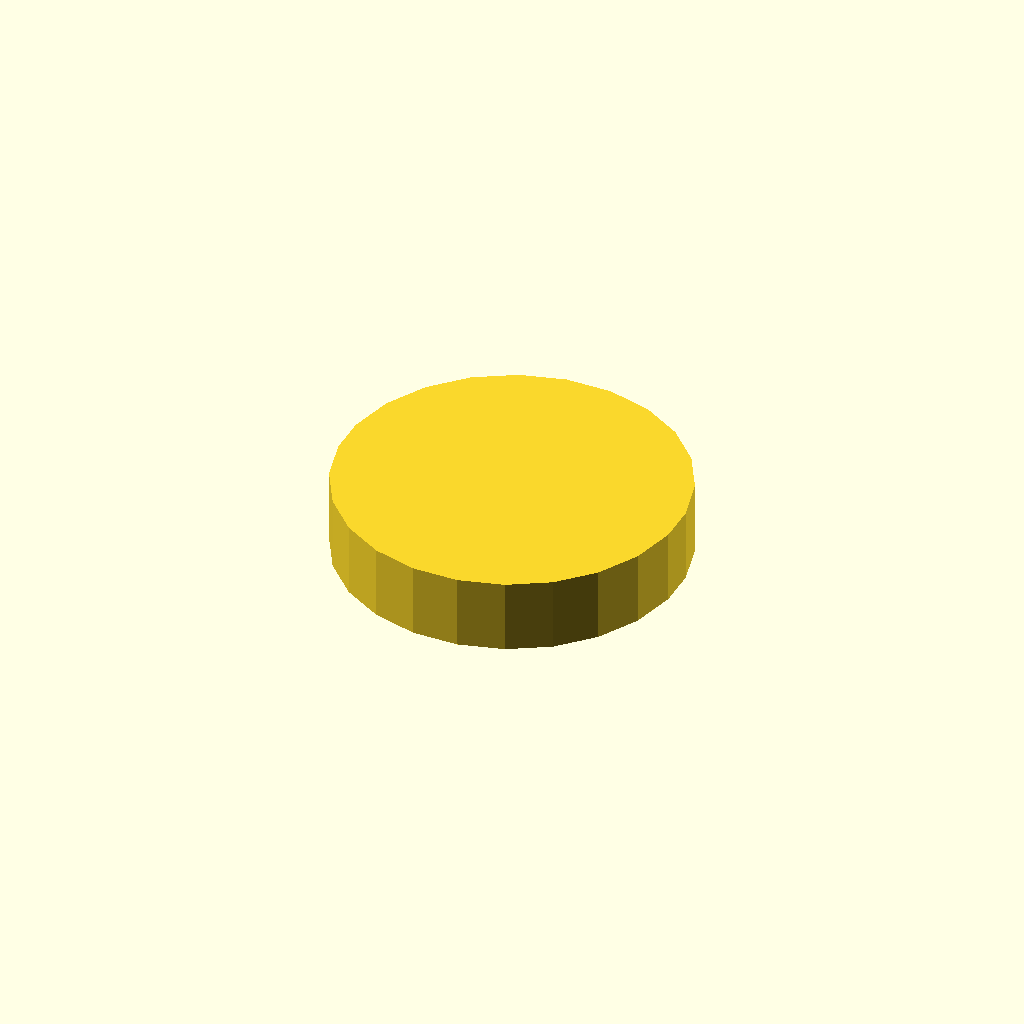
Cell 1: the model at its default parameters.
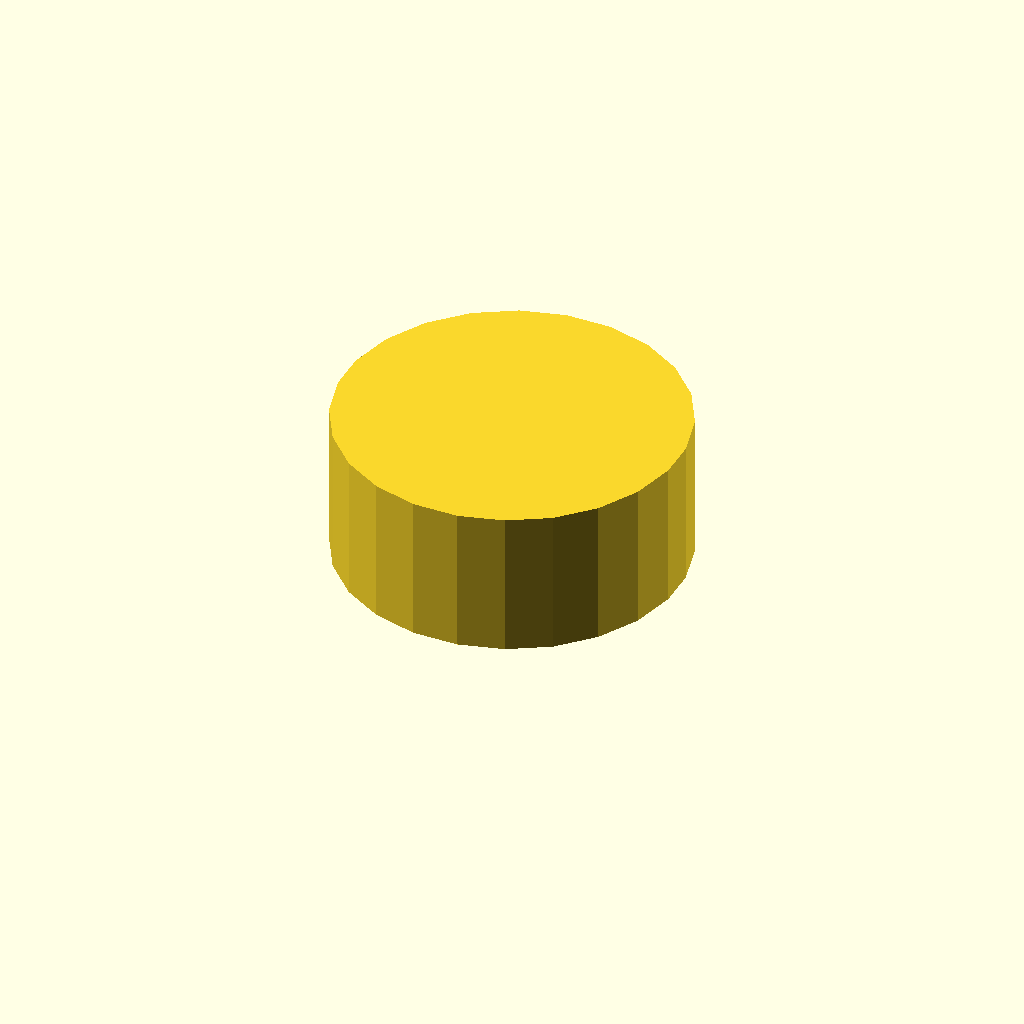
Cell 2: the same model with profile_height = 24.
All cells are drawn from one camera (rotation 55°, 0°, 25°, orthographic, colour scheme Cornfield), so only the parameter changes between them.
Source of the model, optional_data/data/sketch1/flatadapters/part_0072.scad:
$fn = 32;

// ----------------------------------------------------------------------
// Flat adaptor: double_d, 12 mm thick
// ----------------------------------------------------------------------

// --- parameters (mm) ---
profile_height = 12;      // extrusion height
profile_points = 24;      // points of the closed outline

profile = [[55.639, 30.93], [53.837, 38.103], [50.219, 44.555], [45.039, 49.834], [38.656, 53.573], [31.518, 55.509], [24.121, 55.509], [16.983, 53.573], [10.6, 49.834], [5.42, 44.555], [1.802, 38.103], [0, 30.93], [0, 24.58], [1.802, 17.406], [5.42, 10.954], [10.6, 5.675], [16.983, 1.937], [24.121, 0], [31.518, 0], [38.656, 1.937], [45.039, 5.675], [50.219, 10.954], [53.837, 17.406], [55.639, 24.58]];  // single closed polygon, 24 points, counter clockwise

// --- the one profile operation ---
linear_extrude(height = profile_height) polygon(points = profile);
Customizer parameters (derived from the source; name, type, default, range or options):
profile_height: number, default 12
profile_points: number, default 24
